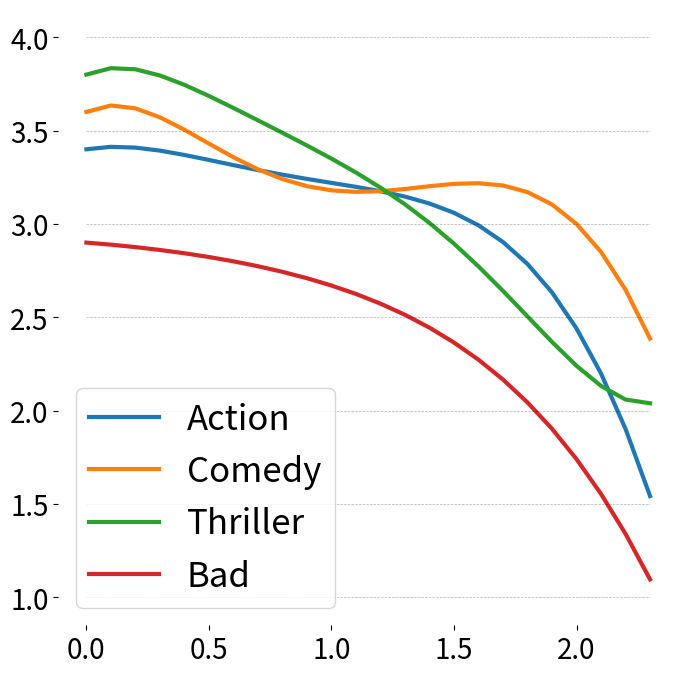

The script that saved this image: (Note: this script raises an exception after producing the figure.)
import pandas as pd
import matplotlib.pyplot as plt
import numpy as np

colors = ['blue','green','hotpink','darkcyan','goldenrod','grey','brown','black','purple','yellow','orange']

path = "/home/<user>/Bureau/ongoingImages/"

# =============================================================================
# rewards functions
# =============================================================================
m = 3
phi = {0:[3.4,0.08*m,-0.40*m,0.40*m,-0.15*m,0.01*m],
       1:[3.6,0.22*m,-1.16*m,1.20*m,-0.45*m,0.05*m],
       2:[3.8,0.20*m,-0.95*m,1.04*m,-0.54*m,0.10*m],
       3:[2.9,-0.1,-0.1,-0.01,-0.01,-0.01]
      }
arm_label = ['Action','Comedy','Thriller','Bad']

d = len(phi[0])-1
K = len(phi)
window = 5

M = K**window
print('Space state size:',M)

x = np.arange(0,2.4,0.1)
#d = 1
X = []
for elt in x:
    X.append([elt**j for j in range(d+1)])

X = np.array(X)
plt.figure(figsize=(8, 8))
ax = plt.subplot(111)    
ax.spines["top"].set_visible(False) 
ax.spines["bottom"].set_visible(False)
ax.spines["right"].set_visible(False)
ax.spines["left"].set_visible(False)
for a in phi.keys():
    ax.plot(x,np.dot(phi[a],X.T),label=arm_label[a],linewidth=3)
for y in np.arange(1, 4.5, .5):    
    ax.plot(np.arange(0,2.4,0.1), [y] * len(np.arange(0,2.4,0.1)), "--", lw=0.5, color="black", alpha=0.3)
ax.legend(loc=3,fontsize=25)
plt.xticks(fontsize=20)
plt.yticks(fontsize=20)
plt.savefig(path+'rewards_function.pdf',bbox_inches='tight')



# =============================================================================
# pulled arms
# =============================================================================
arm_label = ["Action","Comedy","Thriller","Bad"]

K = len(arm_label)

optimal_arms = [0]+list(np.tile([2,1,0],14))[:39]
greedyOracle_arms = list(np.tile([2,0,2,1,2,1],6))+[2,0,2,1]
UCRL_arms = list(np.tile([0,0,2,2,2,2,0,0,0,2,1,3,1,1,2],3))[:40]
linUCRL_arms = list(np.tile([2,0,1],14))[:40]
linUCB_arms = list(np.tile([1,2],20))[:40]

fig = plt.figure(figsize=(8, 10))
sub1 = plt.subplot(5, 1, 1)
sub1.spines["top"].set_visible(False) 
sub1.spines["bottom"].set_visible(False)
sub1.spines["right"].set_visible(False)
sub1.spines["left"].set_visible(False)
l1 = sub1.plot(range(40),[x for x in optimal_arms],'o-',color=colors[2],linewidth=3,
          markersize=10,label='oracle optimal')
plt.yticks(range(K),arm_label,fontsize=13)
plt.xticks(fontsize=15)
plt.ylim((-0.5,3.5))
lgd1 = plt.legend(bbox_to_anchor=(1.05, 1), loc=2, borderaxespad=0.,fontsize=18,frameon=False)
#
sub2 = plt.subplot(5, 1, 2)
sub2.spines["top"].set_visible(False) 
sub2.spines["bottom"].set_visible(False)
sub2.spines["right"].set_visible(False)
sub2.spines["left"].set_visible(False)
l2 = sub2.plot(range(40),[x for x in greedyOracle_arms],'o-',color=colors[3],linewidth=3,
          markersize=10,label='oracle greedy')
plt.yticks(range(K),arm_label,fontsize=13)
plt.xticks(fontsize=15)
plt.ylim((-0.5,3.5))
lgd2 = plt.legend(bbox_to_anchor=(1.05, 1), loc=2, borderaxespad=0.,fontsize=18,frameon=False)
#
sub3 = plt.subplot(5, 1, 3)
sub3.spines["top"].set_visible(False) 
sub3.spines["bottom"].set_visible(False)
sub3.spines["right"].set_visible(False)
sub3.spines["left"].set_visible(False)
l3 = sub3.plot(range(40),[x for x in UCRL_arms],'o-',color=colors[0],linewidth=3,
          markersize=10,label='UCRL')
plt.yticks(range(K),arm_label,fontsize=13)
plt.xticks(fontsize=15)
plt.ylim((-0.5,3.5))
lgd3 = plt.legend(bbox_to_anchor=(1.05, 1), loc=2, borderaxespad=0.,fontsize=18,frameon=False)
#
sub4 = plt.subplot(5, 1, 4)
sub4.spines["top"].set_visible(False) 
sub4.spines["bottom"].set_visible(False)
sub4.spines["right"].set_visible(False)
sub4.spines["left"].set_visible(False)
l4 = sub4.plot(range(40),[x for x in linUCRL_arms],'o-',color=colors[1],linewidth=3,
          markersize=10,label='linUCRL')
plt.yticks(range(K),arm_label,fontsize=13)
plt.xticks(fontsize=15)
plt.ylim((-0.5,3.5))
lgd4 = plt.legend(bbox_to_anchor=(1.05, 1), loc=2, borderaxespad=0.,fontsize=18,frameon=False)
#
sub5 = plt.subplot(5, 1, 5)
sub5.spines["top"].set_visible(False) 
sub5.spines["bottom"].set_visible(False)
sub5.spines["right"].set_visible(False)
sub5.spines["left"].set_visible(False)
l5 = sub5.plot(range(40),[x for x in linUCB_arms],'o-',color=colors[4],linewidth=3,
          markersize=10,label='linUCB')
plt.yticks(range(K),arm_label,fontsize=13)
plt.xticks(fontsize=15)
plt.ylim((-0.5,3.5))
lgd5 = plt.legend(bbox_to_anchor=(1.05, 1), loc=2, borderaxespad=0.,fontsize=18,frameon=False)
#fig.tight_layout()
plt.savefig(path+'ML_pulled_arms.pdf',bbox_extra_artists=(lgd1,), bbox_inches='tight')



# =============================================================================
# all
# =============================================================================
res = pd.DataFrame({'model':['UCRL','linUCRL','oracle \noptimal','oracle \ngreedy','linUCB'],
                    'reward':[2.528,3.218,3.567,3.498,3.327],
                 'color':colors[:5]})
res = res.sort_values(by='reward')

m = (int(res.reward.min()*10)-1)/10
M = (int(res.reward.max()*10)+1)/10

plt.figure(figsize=(8, 8))
ax = plt.subplot(111)
ax.spines["top"].set_visible(False) 
ax.spines["bottom"].set_visible(False)
ax.spines["right"].set_visible(False)
ax.spines["left"].set_visible(False)
ax.bar(range(5),
        res.reward,
        color=res.color,width=1)
plt.xticks([0,1,2,3,4],res.model,fontsize=15)
plt.yticks(fontsize=15)
for x in range(5):
    plt.annotate(xy=(x-0.35,m+0.2),s=round(list(res.reward)[x],3),fontsize=20)
plt.ylim((m,M))
plt.savefig(path+'ML_rewards_all.pdf',bbox_inches='tight')

# =============================================================================
# last
# =============================================================================
res = pd.DataFrame({'model':['UCRL','linUCRL','oracle \noptimal','oracle \ngreedy','linUCB'],
                    'reward':[3.259,3.544,3.567,3.498,3.391],
                 'color':colors[:5]})
res = res.sort_values(by='reward')

m = (int(res.reward.min()*10)-1)/10
M = (int(res.reward.max()*10)+1)/10

plt.figure(figsize=(8, 8))
ax = plt.subplot(111)
ax.spines["top"].set_visible(False) 
ax.spines["bottom"].set_visible(False)
ax.spines["right"].set_visible(False)
ax.spines["left"].set_visible(False)
ax.bar(range(5),
        res.reward,
        color=res.color,width=1)
plt.xticks([0,1,2,3,4],res.model,fontsize=15)
plt.yticks(fontsize=15)
for x in range(5):
    plt.annotate(xy=(x-0.35,m+0.2),s=round(list(res.reward)[x],3),fontsize=20)
plt.ylim((m,M))
plt.savefig(path+'ML_rewards_last.pdf',bbox_inches='tight')


